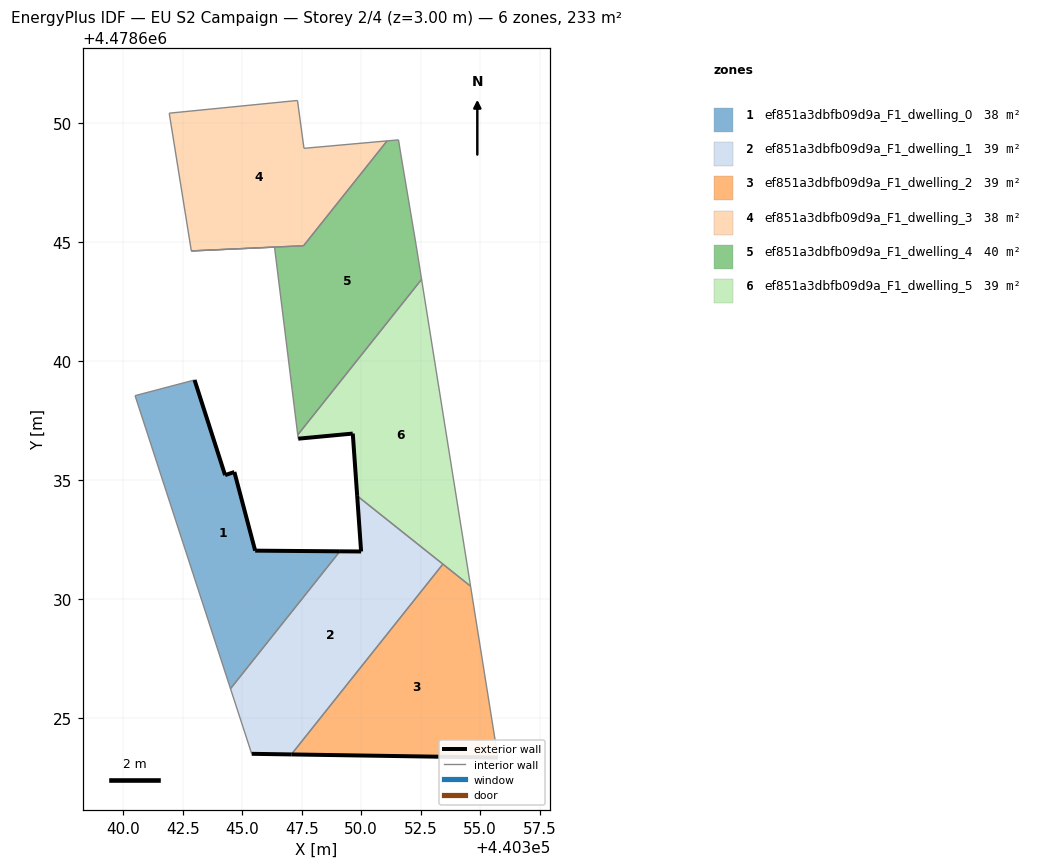
=== STOREY PLAN SPEC (per zone: floor XY polygon, exterior-wall plan segments, windows/doors) ===
zone 1: ef851a3dbfb09d9a_F1_dwelling_0  (38.3 m²)
  floor: (440344.51, 4478626.23) (440349.11, 4478632.00) (440345.55, 4478632.03) (440344.67, 4478635.33) (440344.28, 4478635.20) (440343.00, 4478639.20) (440340.50, 4478638.54)
  exterior wall: (440344.67, 4478635.33) – (440345.55, 4478632.03)  [3.4 m]
  exterior wall: (440345.55, 4478632.03) – (440349.11, 4478632.00)  [3.6 m]
  exterior wall: (440343.00, 4478639.20) – (440344.28, 4478635.20)  [4.2 m]
  exterior wall: (440344.28, 4478635.20) – (440344.67, 4478635.33)  [0.4 m]
  interior walls: 3
zone 2: ef851a3dbfb09d9a_F1_dwelling_1  (39.2 m²)
  floor: (440347.07, 4478623.47) (440353.43, 4478631.46) (440349.83, 4478634.33) (440350.00, 4478631.99) (440349.11, 4478632.00) (440344.51, 4478626.23) (440345.40, 4478623.49)
  exterior wall: (440347.07, 4478623.47) – (440345.40, 4478623.49)  [1.7 m]
  exterior wall: (440349.11, 4478632.00) – (440350.00, 4478631.99)  [0.9 m]
  exterior wall: (440350.00, 4478631.99) – (440349.83, 4478634.33)  [2.3 m]
  interior walls: 4
zone 3: ef851a3dbfb09d9a_F1_dwelling_2  (38.8 m²)
  floor: (440355.74, 4478623.33) (440354.59, 4478630.54) (440353.43, 4478631.46) (440347.07, 4478623.47)
  exterior wall: (440355.74, 4478623.33) – (440347.07, 4478623.47)  [8.7 m]
  interior walls: 3
zone 4: ef851a3dbfb09d9a_F1_dwelling_3  (38.0 m²)
  floor: (440347.58, 4478644.84) (440351.09, 4478649.24) (440347.60, 4478648.93) (440347.32, 4478650.94) (440341.94, 4478650.41) (440342.86, 4478644.62)
  interior walls: 6
zone 5: ef851a3dbfb09d9a_F1_dwelling_4  (39.6 m²)
  floor: (440347.33, 4478636.89) (440352.54, 4478643.43) (440352.30, 4478644.89) (440351.66, 4478648.73) (440351.57, 4478649.29) (440351.09, 4478649.24) (440347.58, 4478644.84) (440342.86, 4478644.62) (440342.86, 4478644.62) (440346.36, 4478644.78)
  interior walls: 10
zone 6: ef851a3dbfb09d9a_F1_dwelling_5  (38.8 m²)
  floor: (440354.59, 4478630.54) (440352.54, 4478643.43) (440347.33, 4478636.89) (440347.35, 4478636.73) (440349.65, 4478636.95) (440349.83, 4478634.33)
  exterior wall: (440349.83, 4478634.33) – (440349.65, 4478636.95)  [2.6 m]
  exterior wall: (440349.65, 4478636.95) – (440347.35, 4478636.73)  [2.3 m]
  interior walls: 5

=== DERIVED (storey summary) ===
Building: EU S2 Campaign
Storey: 2 of 4  (floor level z = 3.00 m)
Storey gross floor area: 232.6 m²
Zones on this storey: 6
  - ef851a3dbfb09d9a_F1_dwelling_0: floor 38.3 m²; exterior wall 11.6 m (34.8 m²); WWR 0.0%
  - ef851a3dbfb09d9a_F1_dwelling_1: floor 39.2 m²; exterior wall 4.9 m (14.7 m²); WWR 0.0%
  - ef851a3dbfb09d9a_F1_dwelling_2: floor 38.8 m²; exterior wall 8.7 m (26.0 m²); WWR 0.0%
  - ef851a3dbfb09d9a_F1_dwelling_3: floor 38.0 m²
  - ef851a3dbfb09d9a_F1_dwelling_4: floor 39.6 m²
  - ef851a3dbfb09d9a_F1_dwelling_5: floor 38.8 m²; exterior wall 4.9 m (14.8 m²); WWR 0.0%
Zone adjacency (shared interzone walls):
  - ef851a3dbfb09d9a_F1_dwelling_0 ↔ ef851a3dbfb09d9a_F1_dwelling_1
  - ef851a3dbfb09d9a_F1_dwelling_1 ↔ ef851a3dbfb09d9a_F1_dwelling_2
  - ef851a3dbfb09d9a_F1_dwelling_1 ↔ ef851a3dbfb09d9a_F1_dwelling_5
  - ef851a3dbfb09d9a_F1_dwelling_2 ↔ ef851a3dbfb09d9a_F1_dwelling_5
  - ef851a3dbfb09d9a_F1_dwelling_4 ↔ ef851a3dbfb09d9a_F1_dwelling_5